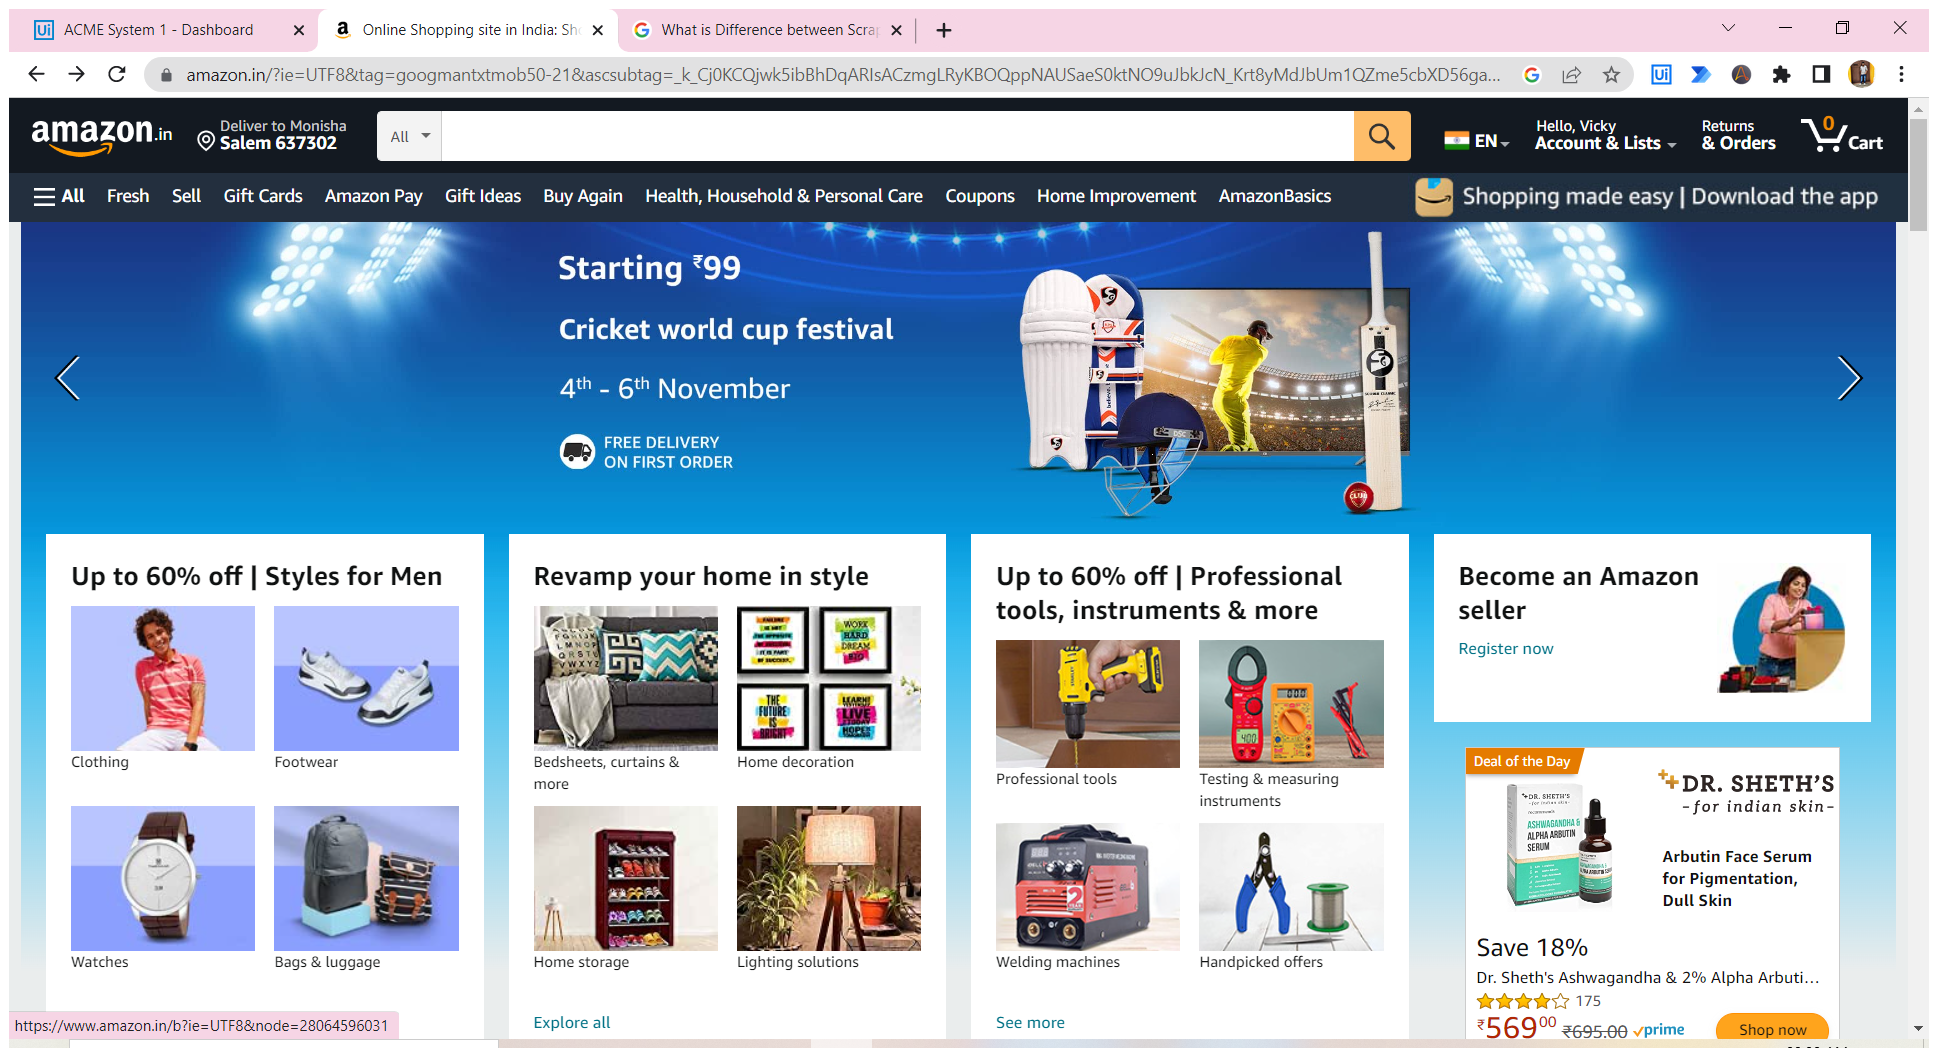
Task: Data Scarping vs Screen Scarping
Workflow: Test

Step 1: Attach Browser 'OnlineSho Page' in window 'Online Shopping site in India: Shop Online for Mobiles, Books, Watches, Shoes and More - Amazon.in' (chrome.exe)

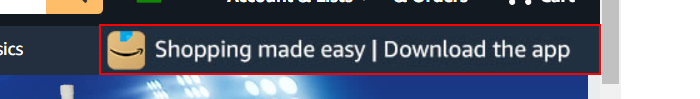
Step 2: get-text from the image

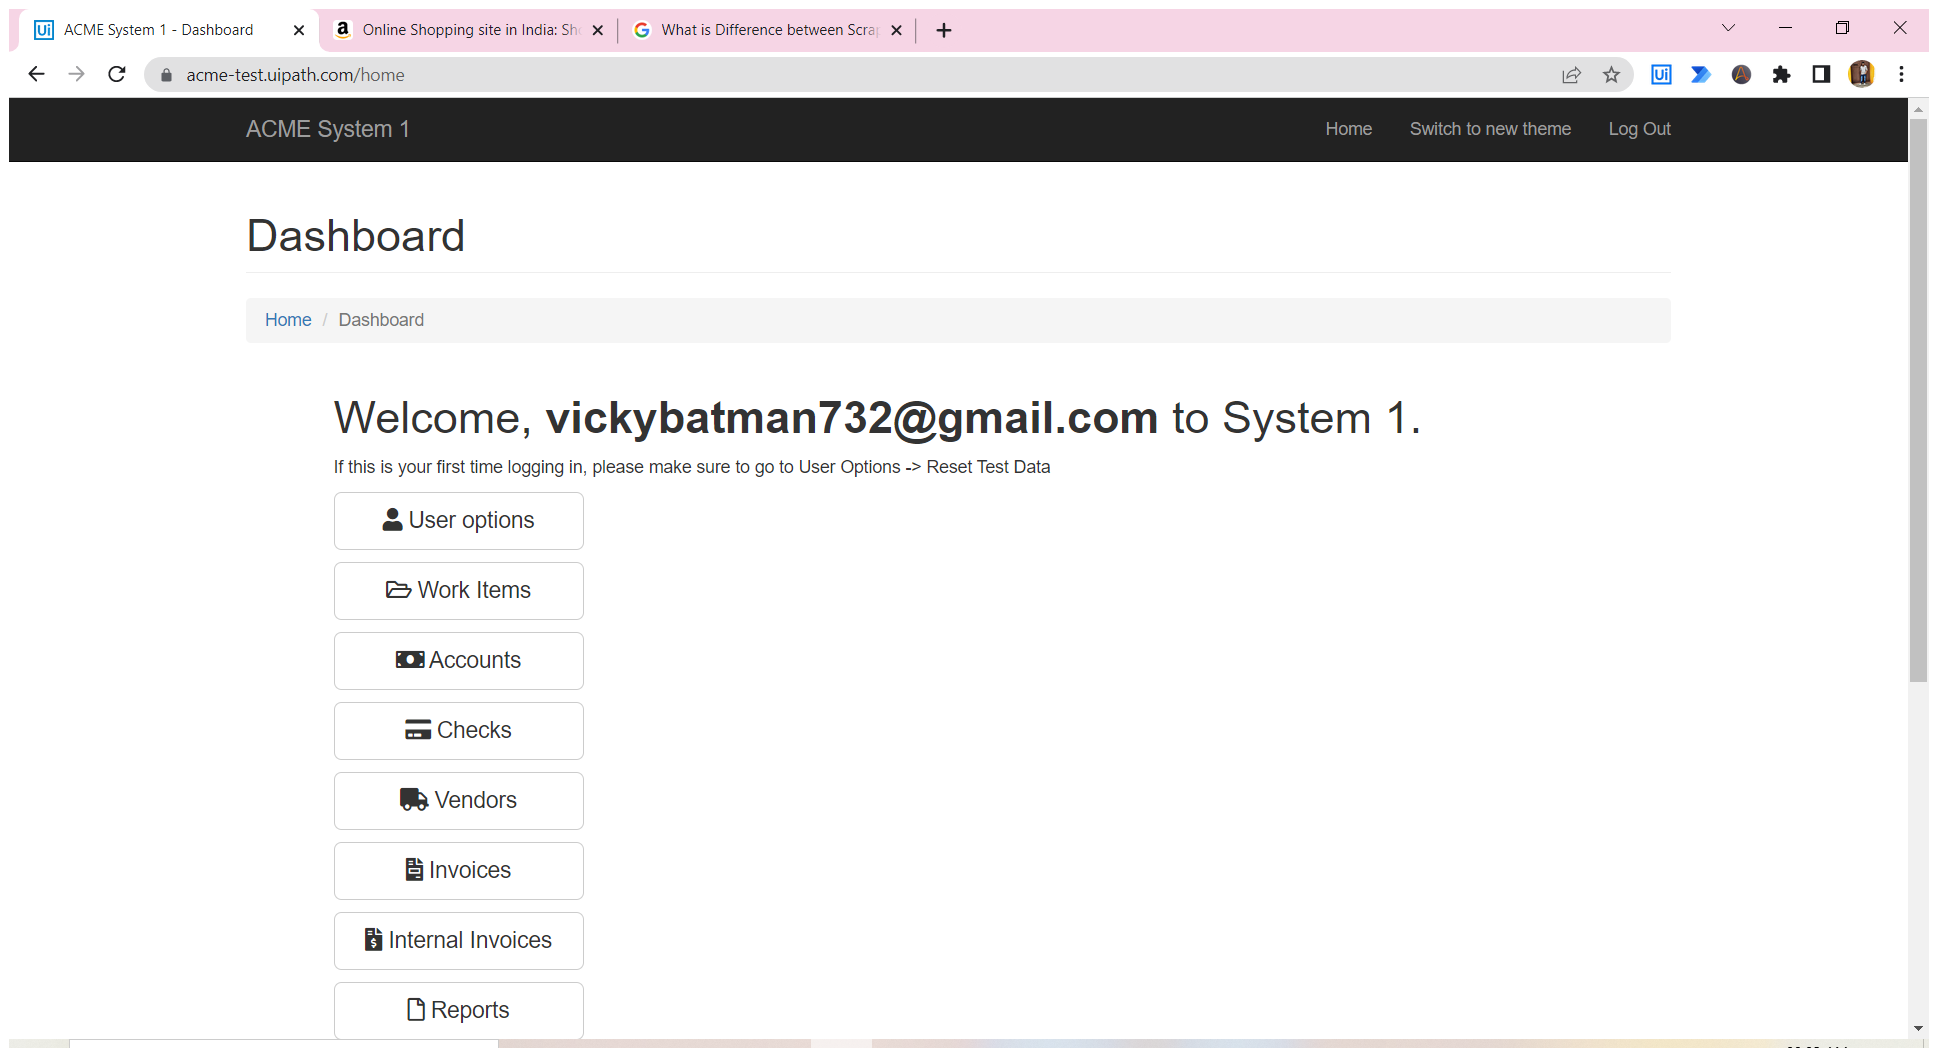
Step 3: Attach Browser 'ACMESyste Page' in window 'ACME System 1 - Dashboard' (chrome.exe)